Dataset: dataset (GitHub, UtrechtUniversity/insects). Classes: ant, bee, bee apis, bee bombus, beetle, beetle coccinellidae, beetle oedemeridae, bug, bug graphosoma, fly, fly empididae, fly sarcophagidae, fly small, hfly episyr, hfly eristal, hfly eupeo, hfly myathr, hfly sphaero, hoverfly syrphus, lepi, background non-insect, bird non-insect, dirt non-insect, shadow non-insect, scorpionfly, wasp.

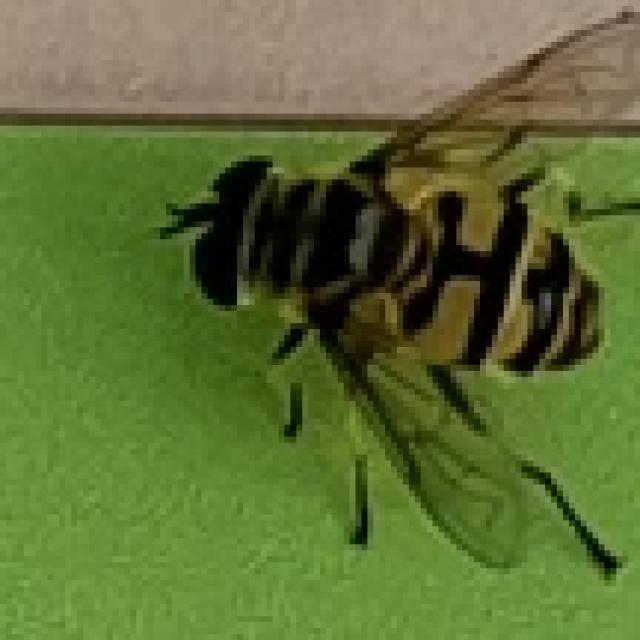
Label: hfly myathr

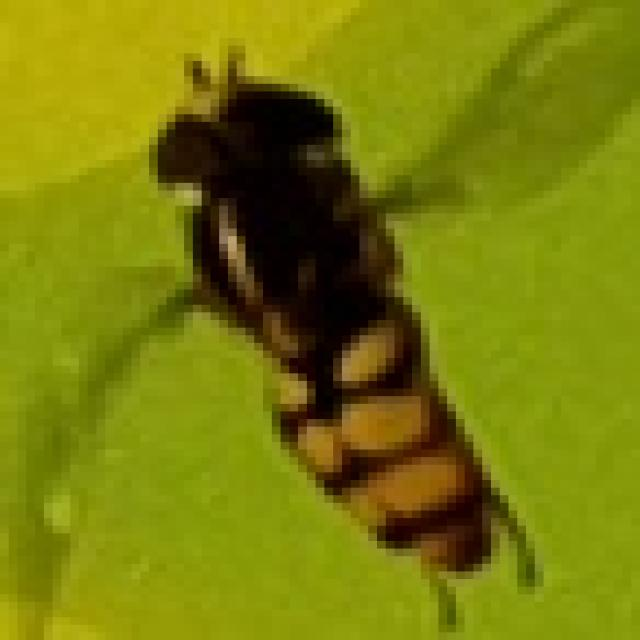
Label: hfly eupeo

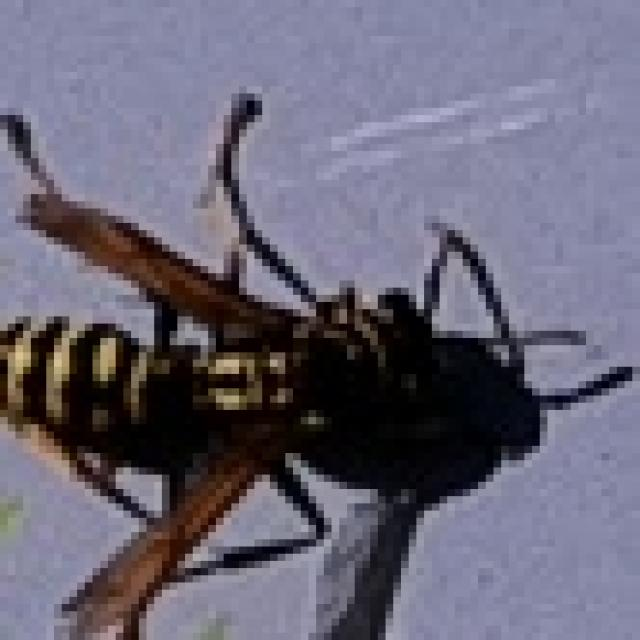
Label: wasp

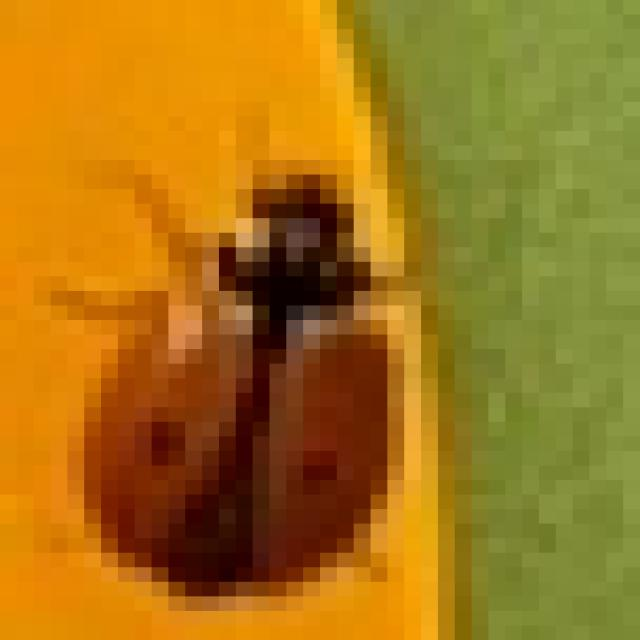
Label: beetle coccinellidae

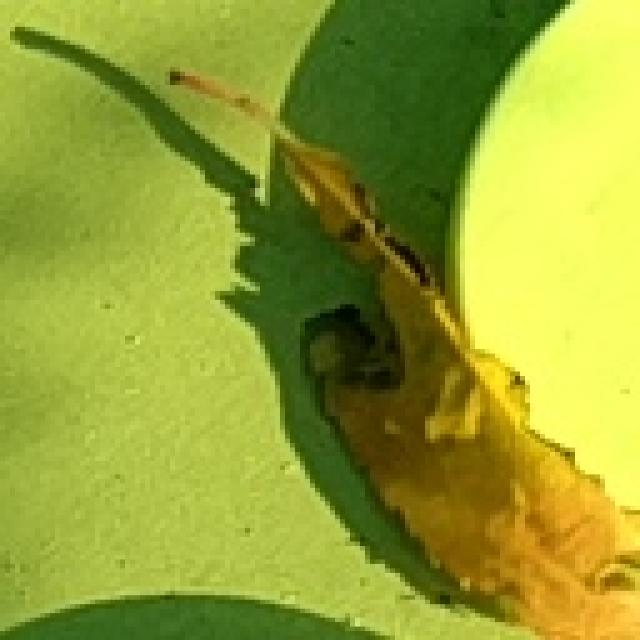
Label: dirt non-insect

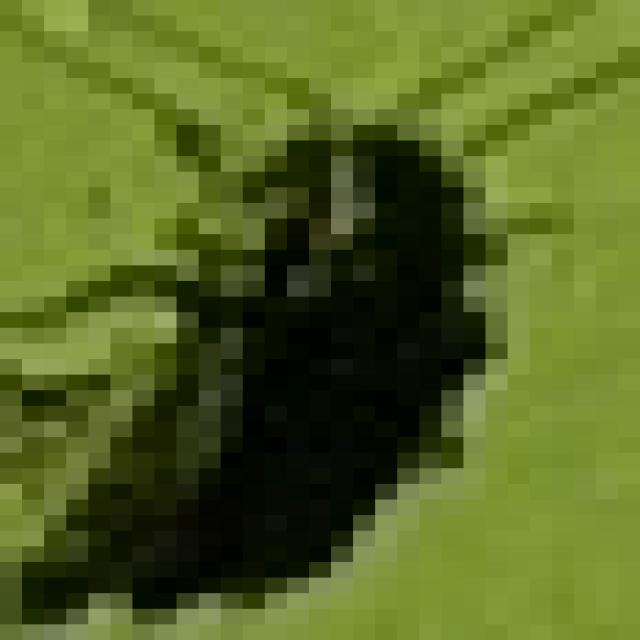
Label: beetle oedemeridae
